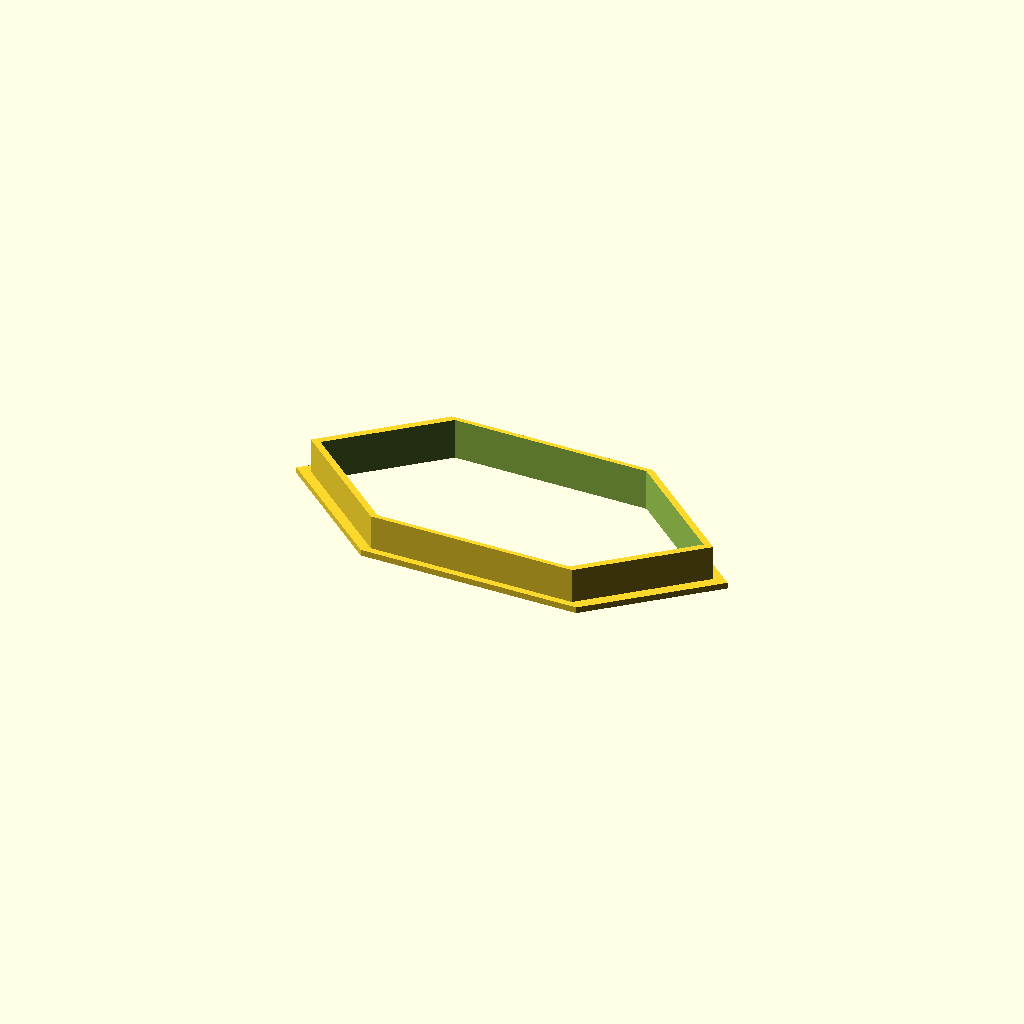
Cell 1 — every parameter at its default value.
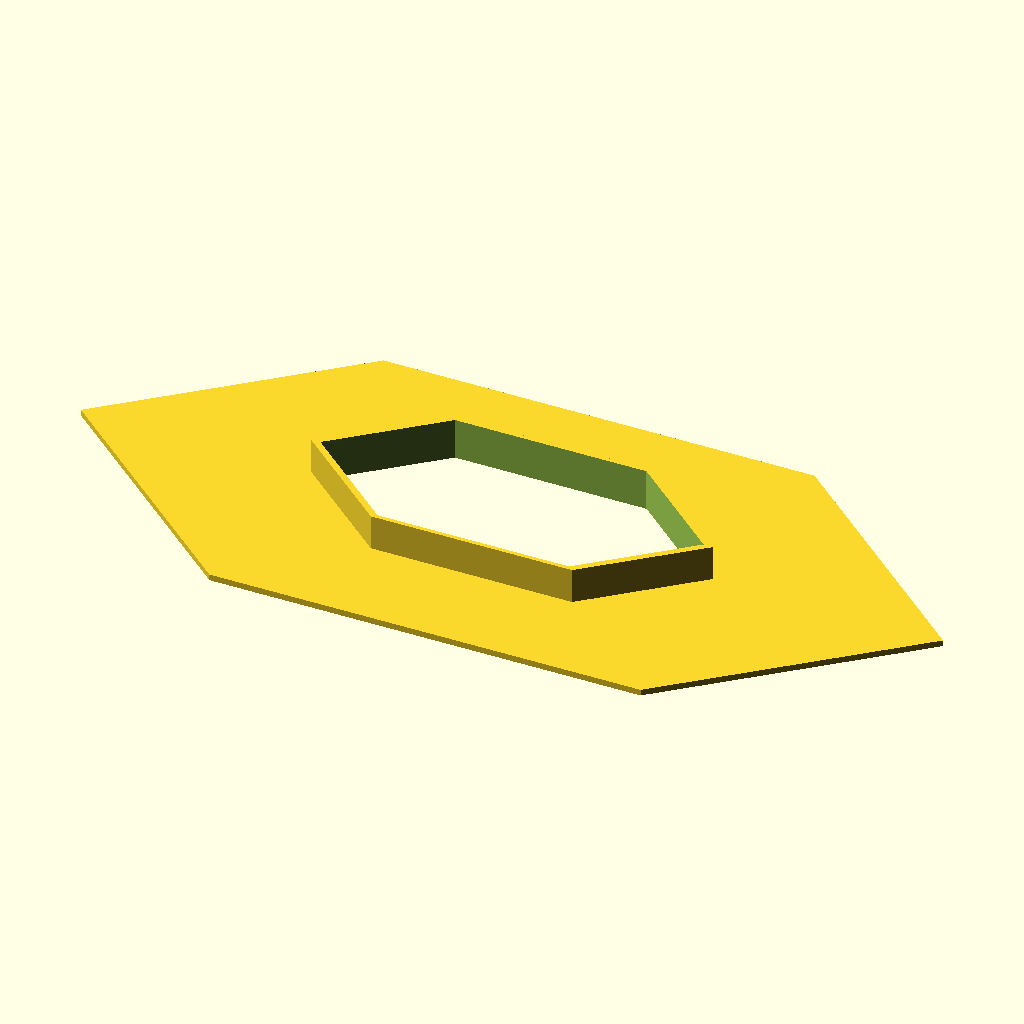
Cell 2: plate_af = 180 (everything else at default).
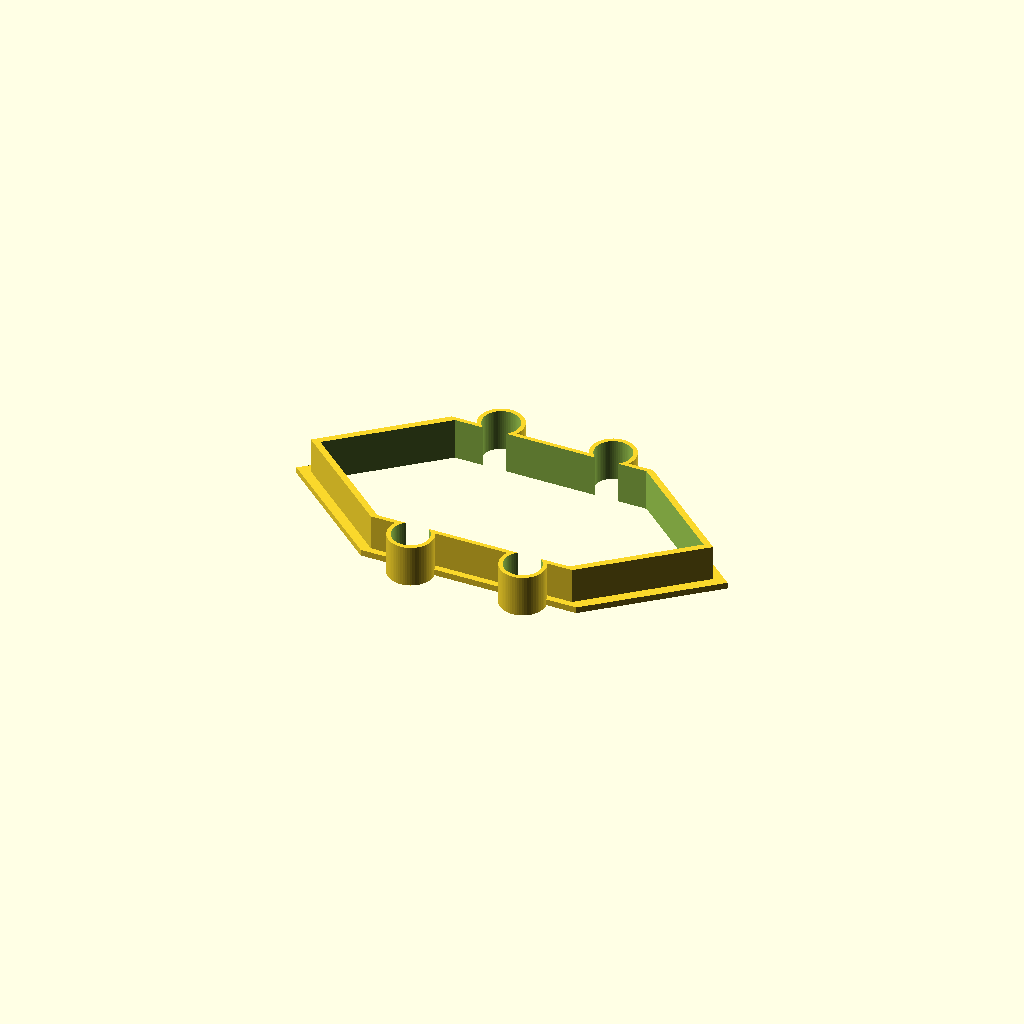
Cell 3 — ring_d set to 108, the other parameters unchanged.
All cells are drawn from one camera (rotation 55°, 0°, 25°, orthographic, colour scheme Cornfield), so only the parameter changes between them.
Source of the model, bench/heldout/harness/bench/results/r4-qwen38-scadfix/code/tiiny_Qwen_Qwen3.8-27B/waterbath_float_15ml_s0_a1.scad:
// Float for seven 15 mL conical tubes, printed upside down.
// It rests on the XY plane at z = 0 and builds upward (+Z).
// When flipped for use, the skirt and sleeves trap air under the plate.

$fn = 64;

// ---- Plate (regular hexagon, 90 mm across the flats, 3 mm thick) ----
plate_af  = 90;   // across the flats of the plate hexagon
plate_t   = 3;    // plate thickness (z = 0 to 3)
plate_ap  = plate_af * 2 / sqrt(3);  // across the corners = 103.923

// ---- Seven 17.5 mm through-holes: one at centre, six on a 54 mm circle ----
hole_d    = 17.5; // hole diameter
hole_r    = hole_d / 2;
ring_d    = 54;   // diameter of the circle carrying the six outer holes
ring_r    = ring_d / 2;

// ---- Sleeves: 2 mm wall, 21.5 mm outside, rising from the plate to z = 20 ----
sleeve_od = 21.5; // sleeve outside diameter
sleeve_id = sleeve_od - 2 * 2; // sleeve inside diameter (17.5)
sleeve_h  = 20;   // sleeve top height (z = 0 to 20)

// ---- Hexagonal skirt: 2 mm wall, 84 mm across the flats outside ----
skirt_af  = 84;   // across the flats of the skirt (outside)
skirt_ap  = skirt_af * 2 / sqrt(3); // across the corners of the skirt
skirt_h   = 20;   // skirt top height (z = 0 to 20)

// ---- Helper: regular hexagon polygon (flat sides parallel to X axis) ----
module hexagon(af) {
    ap = af * 2 / sqrt(3);
    polygon(points=[
        [ ap,  0],
        [ ap/2,  af/2],
        [-ap/2,  af/2],
        [-ap,   0],
        [-ap/2, -af/2],
        [ ap/2, -af/2]
    ]);
}

// ---- Hole centre positions (one at origin, six on the 54 mm circle) ----
hole_pos = [
    [0, 0],
    [ring_r, 0],
    [ring_r * cos(60), ring_r * sin(60)],
    [ring_r * cos(120), ring_r * sin(120)],
    [ring_r * cos(180), ring_r * sin(180)],
    [ring_r * cos(240), ring_r * sin(240)],
    [ring_r * cos(300), ring_r * sin(300)]
];

// ---- Build the float ----
difference() {
    // Union of all solid material
    union() {
        // Flat hexagonal plate (z = 0 to 3)
        linear_extrude(plate_t) hexagon(plate_af);

        // Seven sleeves (z = 0 to 20)
        for (p = hole_pos) {
            translate([p[0], p[1], 0])
                cylinder(h = sleeve_h, d = sleeve_od, $fn = $fn);
        }

        // Hexagonal skirt (z = 0 to 20)
        linear_extrude(skirt_h) hexagon(skirt_af);
    }

    // Cut the seven 17.5 mm through-holes (extend 1 mm past each face)
    for (p = hole_pos) {
        translate([p[0], p[1], -1])
            cylinder(h = sleeve_h + 2, d = hole_d, $fn = $fn);
    }

    // Cut the skirt wall: remove the interior of the skirt hexagon (z = 0 to 20)
    // The 1 mm overhangs ensure no coplanar faces with the plate or sleeve tops.
    translate([0, 0, -1])
        linear_extrude(skirt_h + 2)
        hexagon(skirt_af - 2 * 2); // 80 mm across the flats (inside of the 2 mm wall)
}
Customizer parameters (derived from the source; name, type, default, range or options):
plate_af: number, default 90
plate_t: number, default 3
hole_d: number, default 17.5
ring_d: number, default 54
sleeve_od: number, default 21.5
sleeve_h: number, default 20
skirt_af: number, default 84
skirt_h: number, default 20
